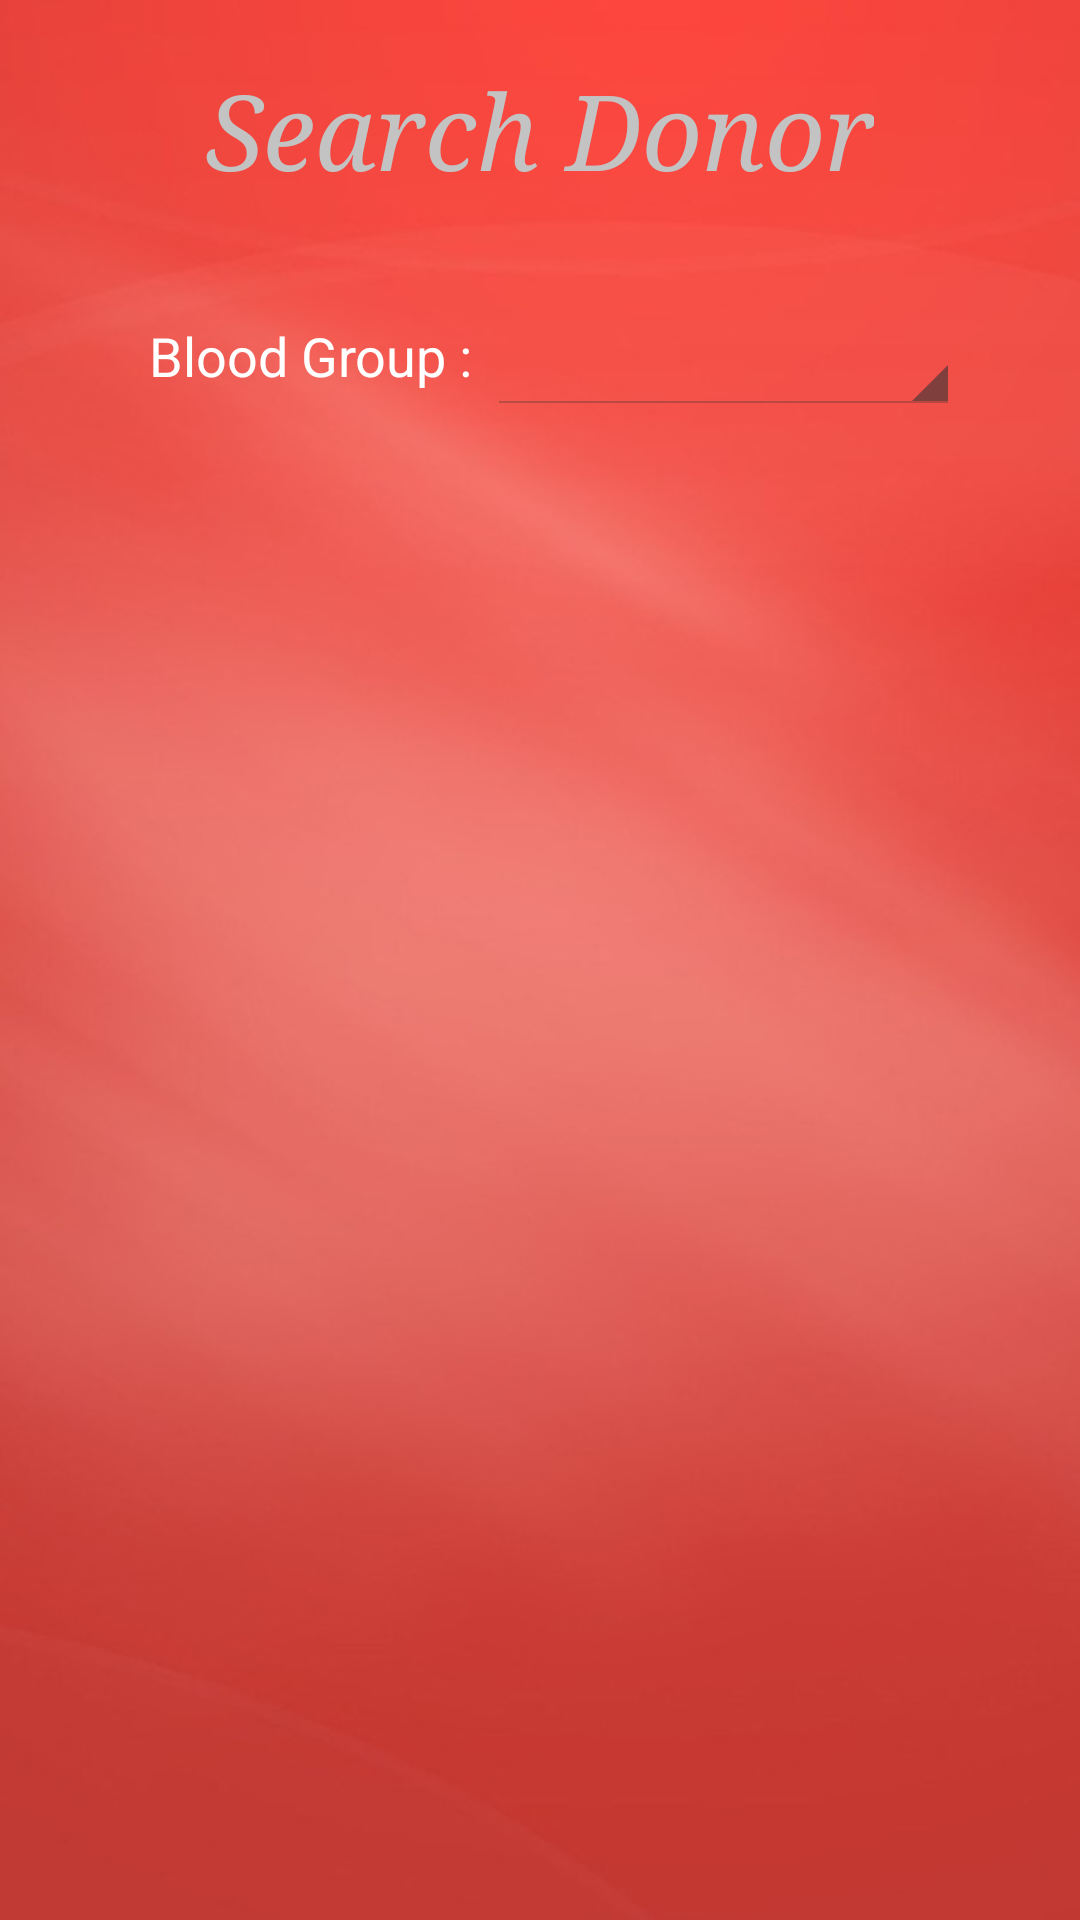

Reconstruct the res/layout file that produces this screen, plus the resources it refers to.
<!-- AndroidManifest.xml: application theme AppTheme -->
<!-- res/layout/search_donor.xml -->
<?xml version="1.0" encoding="utf-8"?>
<RelativeLayout xmlns:android="http://schemas.android.com/apk/res/android"
    android:layout_width="match_parent"
    android:background="@drawable/back"
    android:layout_height="match_parent" >

    <TextView
        android:id="@+id/textView1"
        android:layout_width="wrap_content"
        android:layout_height="wrap_content"
        android:layout_alignParentTop="true"
        android:layout_centerHorizontal="true"
        android:layout_marginTop="20dp"
        android:text="Search Donor"
        android:typeface="serif"
        android:textStyle="italic"
        android:textColor="#C3C3C3"
        android:textSize="35dp"
        android:textAppearance="?android:attr/textAppearanceLarge" />

    <TableLayout
        android:layout_marginTop="40dp"
        android:layout_width="wrap_content"
        android:layout_height="wrap_content"
        android:layout_alignParentBottom="true"
        android:layout_alignParentLeft="true"
        android:layout_alignParentRight="true"
        android:layout_below="@+id/textView1"
         >

        <TableRow
            android:id="@+id/tableRow1"
            android:layout_width="wrap_content"
            android:layout_height="wrap_content" >

            <TextView
                android:id="@+id/textView2"
                android:layout_width="0dp"
                android:layout_height="wrap_content"
                android:layout_weight="1"
                android:text="Blood Group :"
                android:textColor="@android:color/white"
                android:gravity="right"
                android:textAppearance="?android:attr/textAppearanceMedium" />

            <Spinner
                android:id="@+id/spinner1"
                android:layout_width="0dp"
                android:layout_marginRight="40dp"
                android:layout_marginLeft="5dp"
                android:layout_height="wrap_content"
                android:layout_weight="1" />
        </TableRow>

        <TableRow
            android:layout_marginTop="20dp"
            android:id="@+id/tableRow2"
            android:gravity="center"
            android:layout_width="fill_parent"
            android:layout_gravity="center"
            android:layout_height="fill_parent" >

            <ListView
                android:id="@+id/searchdonorlist"
               	android:layout_width="200dp"
                android:layout_height="wrap_content" >
            </ListView>
           
        </TableRow>
    </TableLayout>

</RelativeLayout>
<!-- resources referenced by this layout -->
<resources>
  <!-- drawable back: png bitmap (drawable, 112456 bytes) -->
  <style name="AppTheme" parent="android:Theme.Holo.Light.DarkActionBar">
          
      </style>
</resources>
